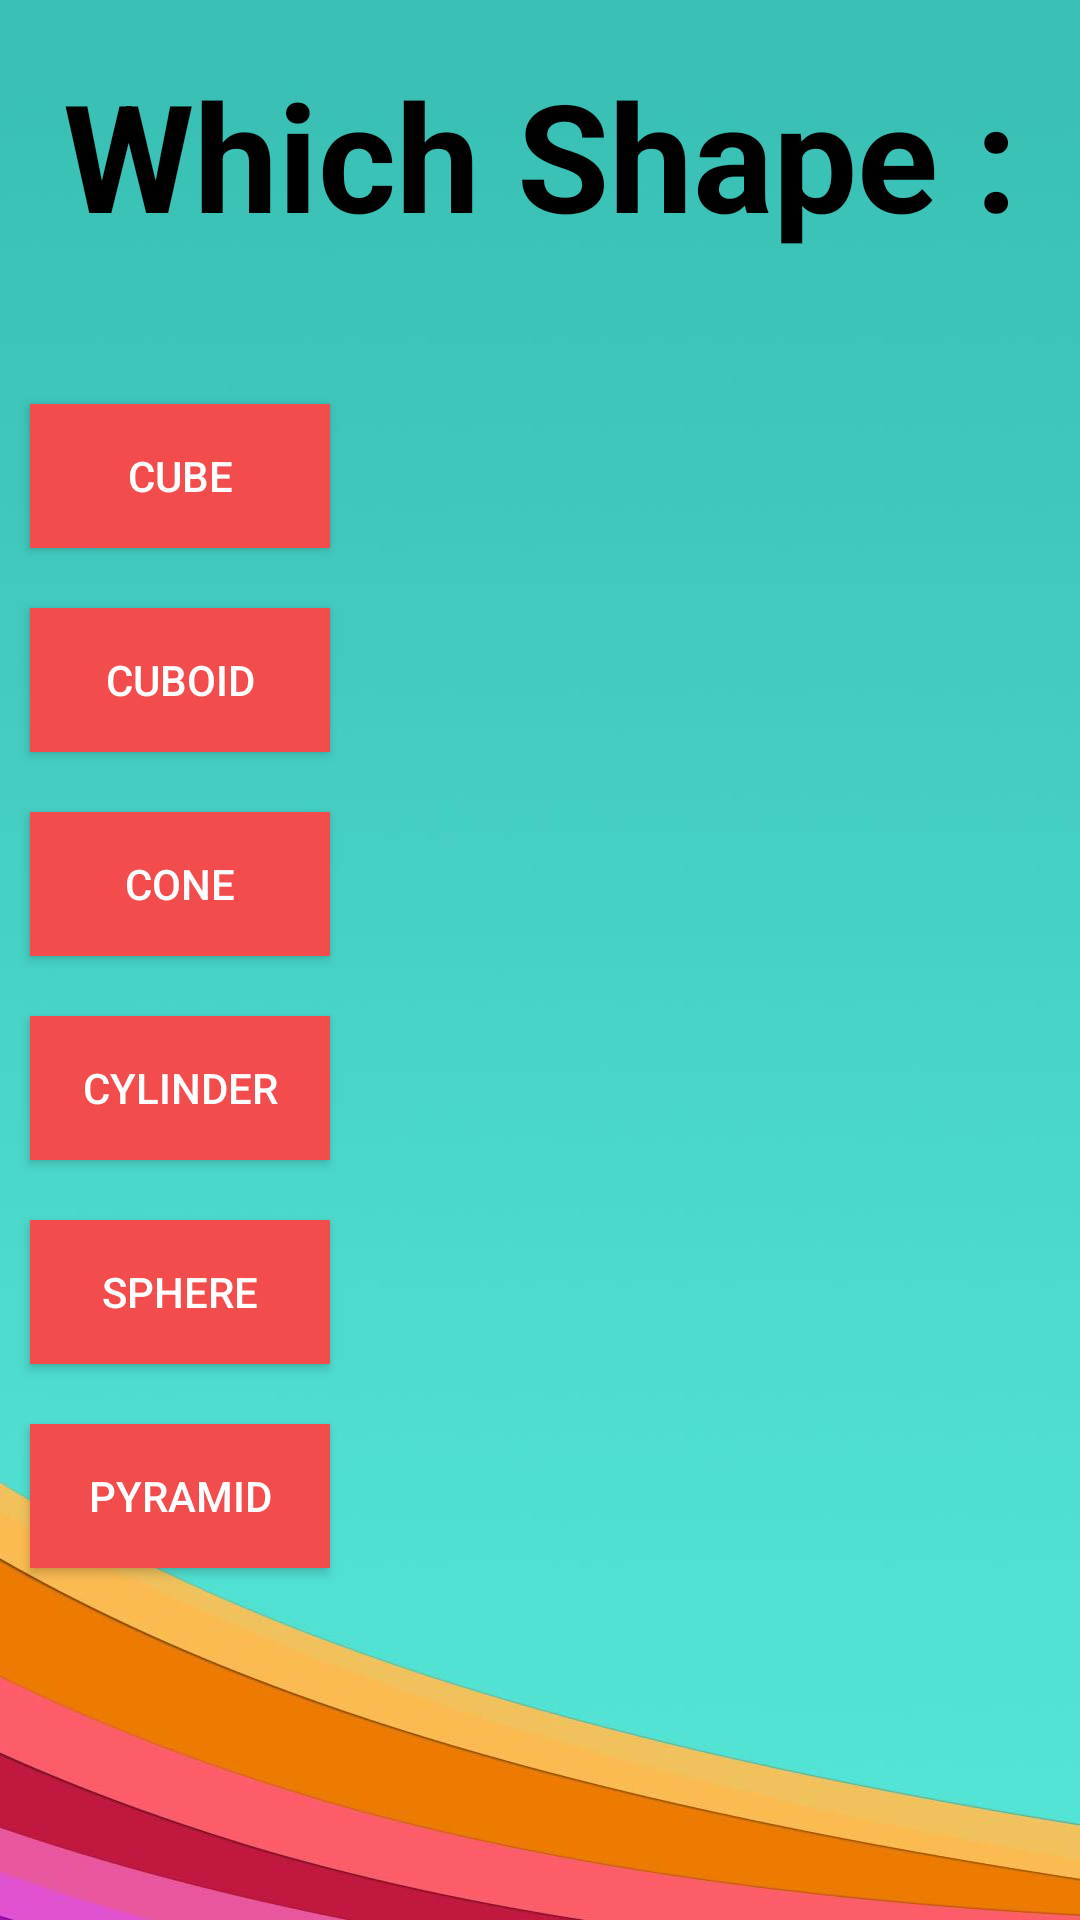

The Android layout XML behind this screen, and the referenced resources:
<!-- AndroidManifest.xml: application theme Theme.All_in_one_calc -->
<!-- res/layout/activity_volume.xml -->
<?xml version="1.0" encoding="utf-8"?>
<LinearLayout xmlns:android="http://schemas.android.com/apk/res/android"
    xmlns:app="http://schemas.android.com/apk/res-auto"
    xmlns:tools="http://schemas.android.com/tools"
    android:layout_width="match_parent"
    android:layout_height="match_parent"
    tools:context=".VolumeActivity"
    android:orientation="vertical"
    android:background="@drawable/blend_2">


    <TextView
        android:layout_width="match_parent"
        android:layout_height="wrap_content"
        android:text="@string/which_shape"
        android:textSize="50sp"
        android:textAlignment="center"
        android:textStyle="bold"
        android:textColor="@color/black"
        android:layout_marginTop="@dimen/eighteen_size"/>

    <ImageButton
        android:id="@+id/back_btn"
        android:layout_width="38dp"
        android:layout_height="40dp"
        android:background="@drawable/ic_back_black"
        android:contentDescription="@string/to_go_back" />

    <androidx.appcompat.widget.AppCompatButton
        android:id="@+id/vol_cube"
        android:layout_width="100dp"
        android:layout_height="wrap_content"
        android:background="@color/vol_shape_btn"
        android:layout_margin="@dimen/margin_ten"
        android:textColor="@color/white"
        android:text="@string/cube"/>

    <androidx.appcompat.widget.AppCompatButton
        android:id="@+id/vol_cuboid"
        android:layout_width="100dp"
        android:layout_height="wrap_content"
        android:background="@color/vol_shape_btn"
        android:layout_margin="@dimen/margin_ten"
        android:textColor="@color/white"
        android:text="@string/cuboid"/>

    <androidx.appcompat.widget.AppCompatButton
        android:id="@+id/vol_cone"
        android:layout_width="100dp"
        android:layout_height="wrap_content"
        android:background="@color/vol_shape_btn"
        android:layout_margin="@dimen/margin_ten"
        android:textColor="@color/white"
        android:text="@string/cone"/>

    <androidx.appcompat.widget.AppCompatButton
        android:id="@+id/vol_cylinder"
        android:layout_width="100dp"
        android:layout_height="wrap_content"
        android:background="@color/vol_shape_btn"
        android:layout_margin="@dimen/margin_ten"
        android:textColor="@color/white"
        android:text="@string/cylinder"/>

    <androidx.appcompat.widget.AppCompatButton
        android:id="@+id/vol_sphere"
        android:layout_width="100dp"
        android:layout_height="wrap_content"
        android:background="@color/vol_shape_btn"
        android:layout_margin="@dimen/margin_ten"
        android:textColor="@color/white"
        android:text="@string/sphere"/>

    <androidx.appcompat.widget.AppCompatButton
        android:id="@+id/vol_pyramid"
        android:layout_width="100dp"
        android:layout_height="wrap_content"
        android:background="@color/vol_shape_btn"
        android:layout_margin="@dimen/margin_ten"
        android:textColor="@color/white"
        android:text="@string/pyramid"/>

</LinearLayout>
<!-- resources referenced by this layout -->
<resources>
  <color name="black">#FF000000</color>
  <color name="vol_shape_btn">#F24C4C</color>
  <color name="white">#FFFFFFFF</color>
  <dimen name="eighteen_size">18sp</dimen>
  <dimen name="margin_ten">10dp</dimen>
  <!-- drawable blend_2: jpg bitmap (drawable, 38510 bytes) -->
  <string name="cone">cone</string>
  <string name="cube">Cube</string>
  <string name="cuboid">Cuboid</string>
  <string name="cylinder">Cylinder</string>
  <string name="pyramid">Pyramid</string>
  <string name="sphere">Sphere</string>
  <string name="to_go_back">To go back</string>
  <string name="which_shape">Which Shape :</string>
  <style name="Theme.All_in_one_calc" parent="Theme.MaterialComponents.DayNight.DarkActionBar">
          
          <item name="colorPrimary">@color/purple_500</item>
          <item name="colorPrimaryVariant">@color/purple_700</item>
          <item name="colorOnPrimary">@color/white</item>
          
          <item name="colorSecondary">@color/teal_200</item>
          <item name="colorSecondaryVariant">@color/teal_700</item>
          <item name="colorOnSecondary">@color/black</item>
          
          <item name="android:statusBarColor" tools:targetApi="l">?attr/colorPrimaryVariant</item>
          
      </style>
  <color name="purple_500">#FF6200EE</color>
  <color name="purple_700">#FF3700B3</color>
  <color name="teal_200">#FF03DAC5</color>
  <color name="teal_700">#FF018786</color>
</resources>
